Dataset: data (GitHub, rishireddy1122/waste-classification). Classes: cardboard, glass, litter, metal, paper, plastic.

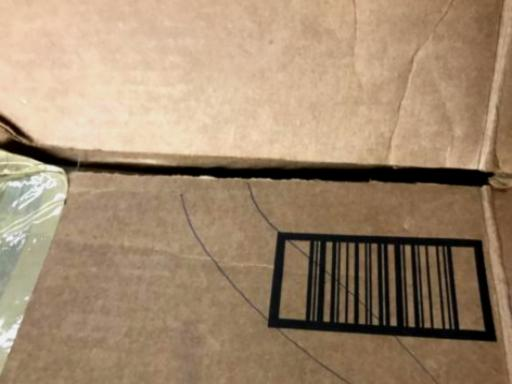
Label: cardboard

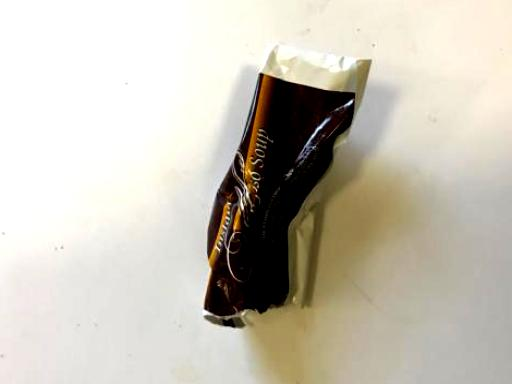
Label: litter

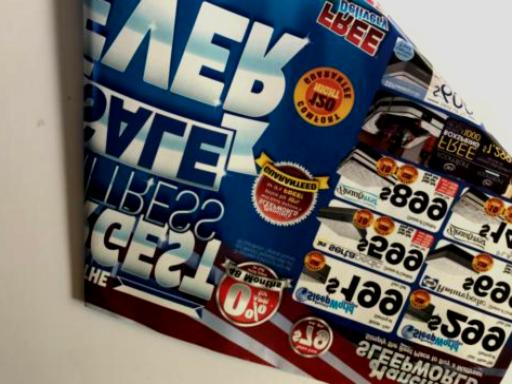
Label: paper

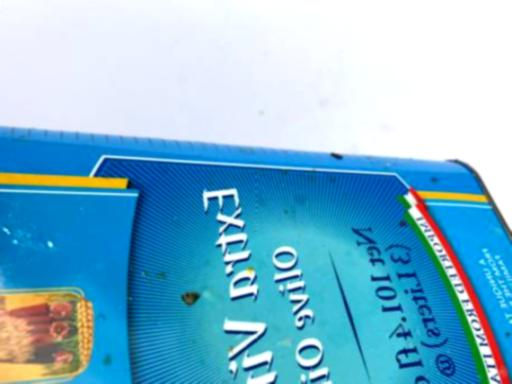
Label: metal

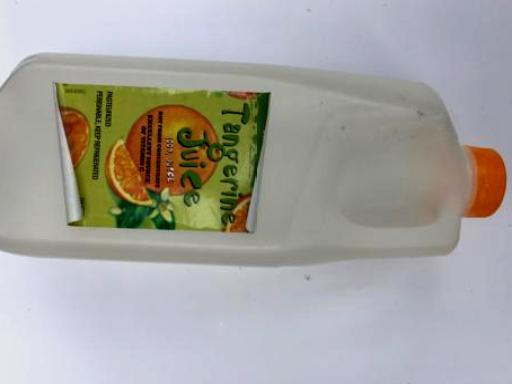
Label: plastic

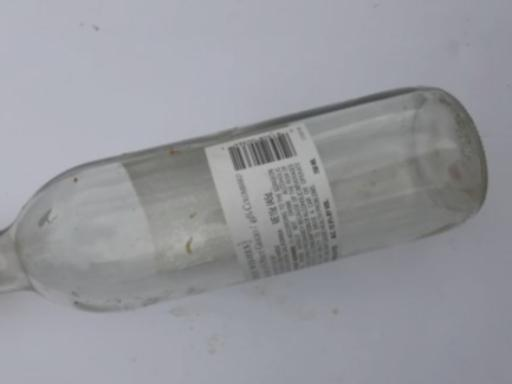
Label: glass
